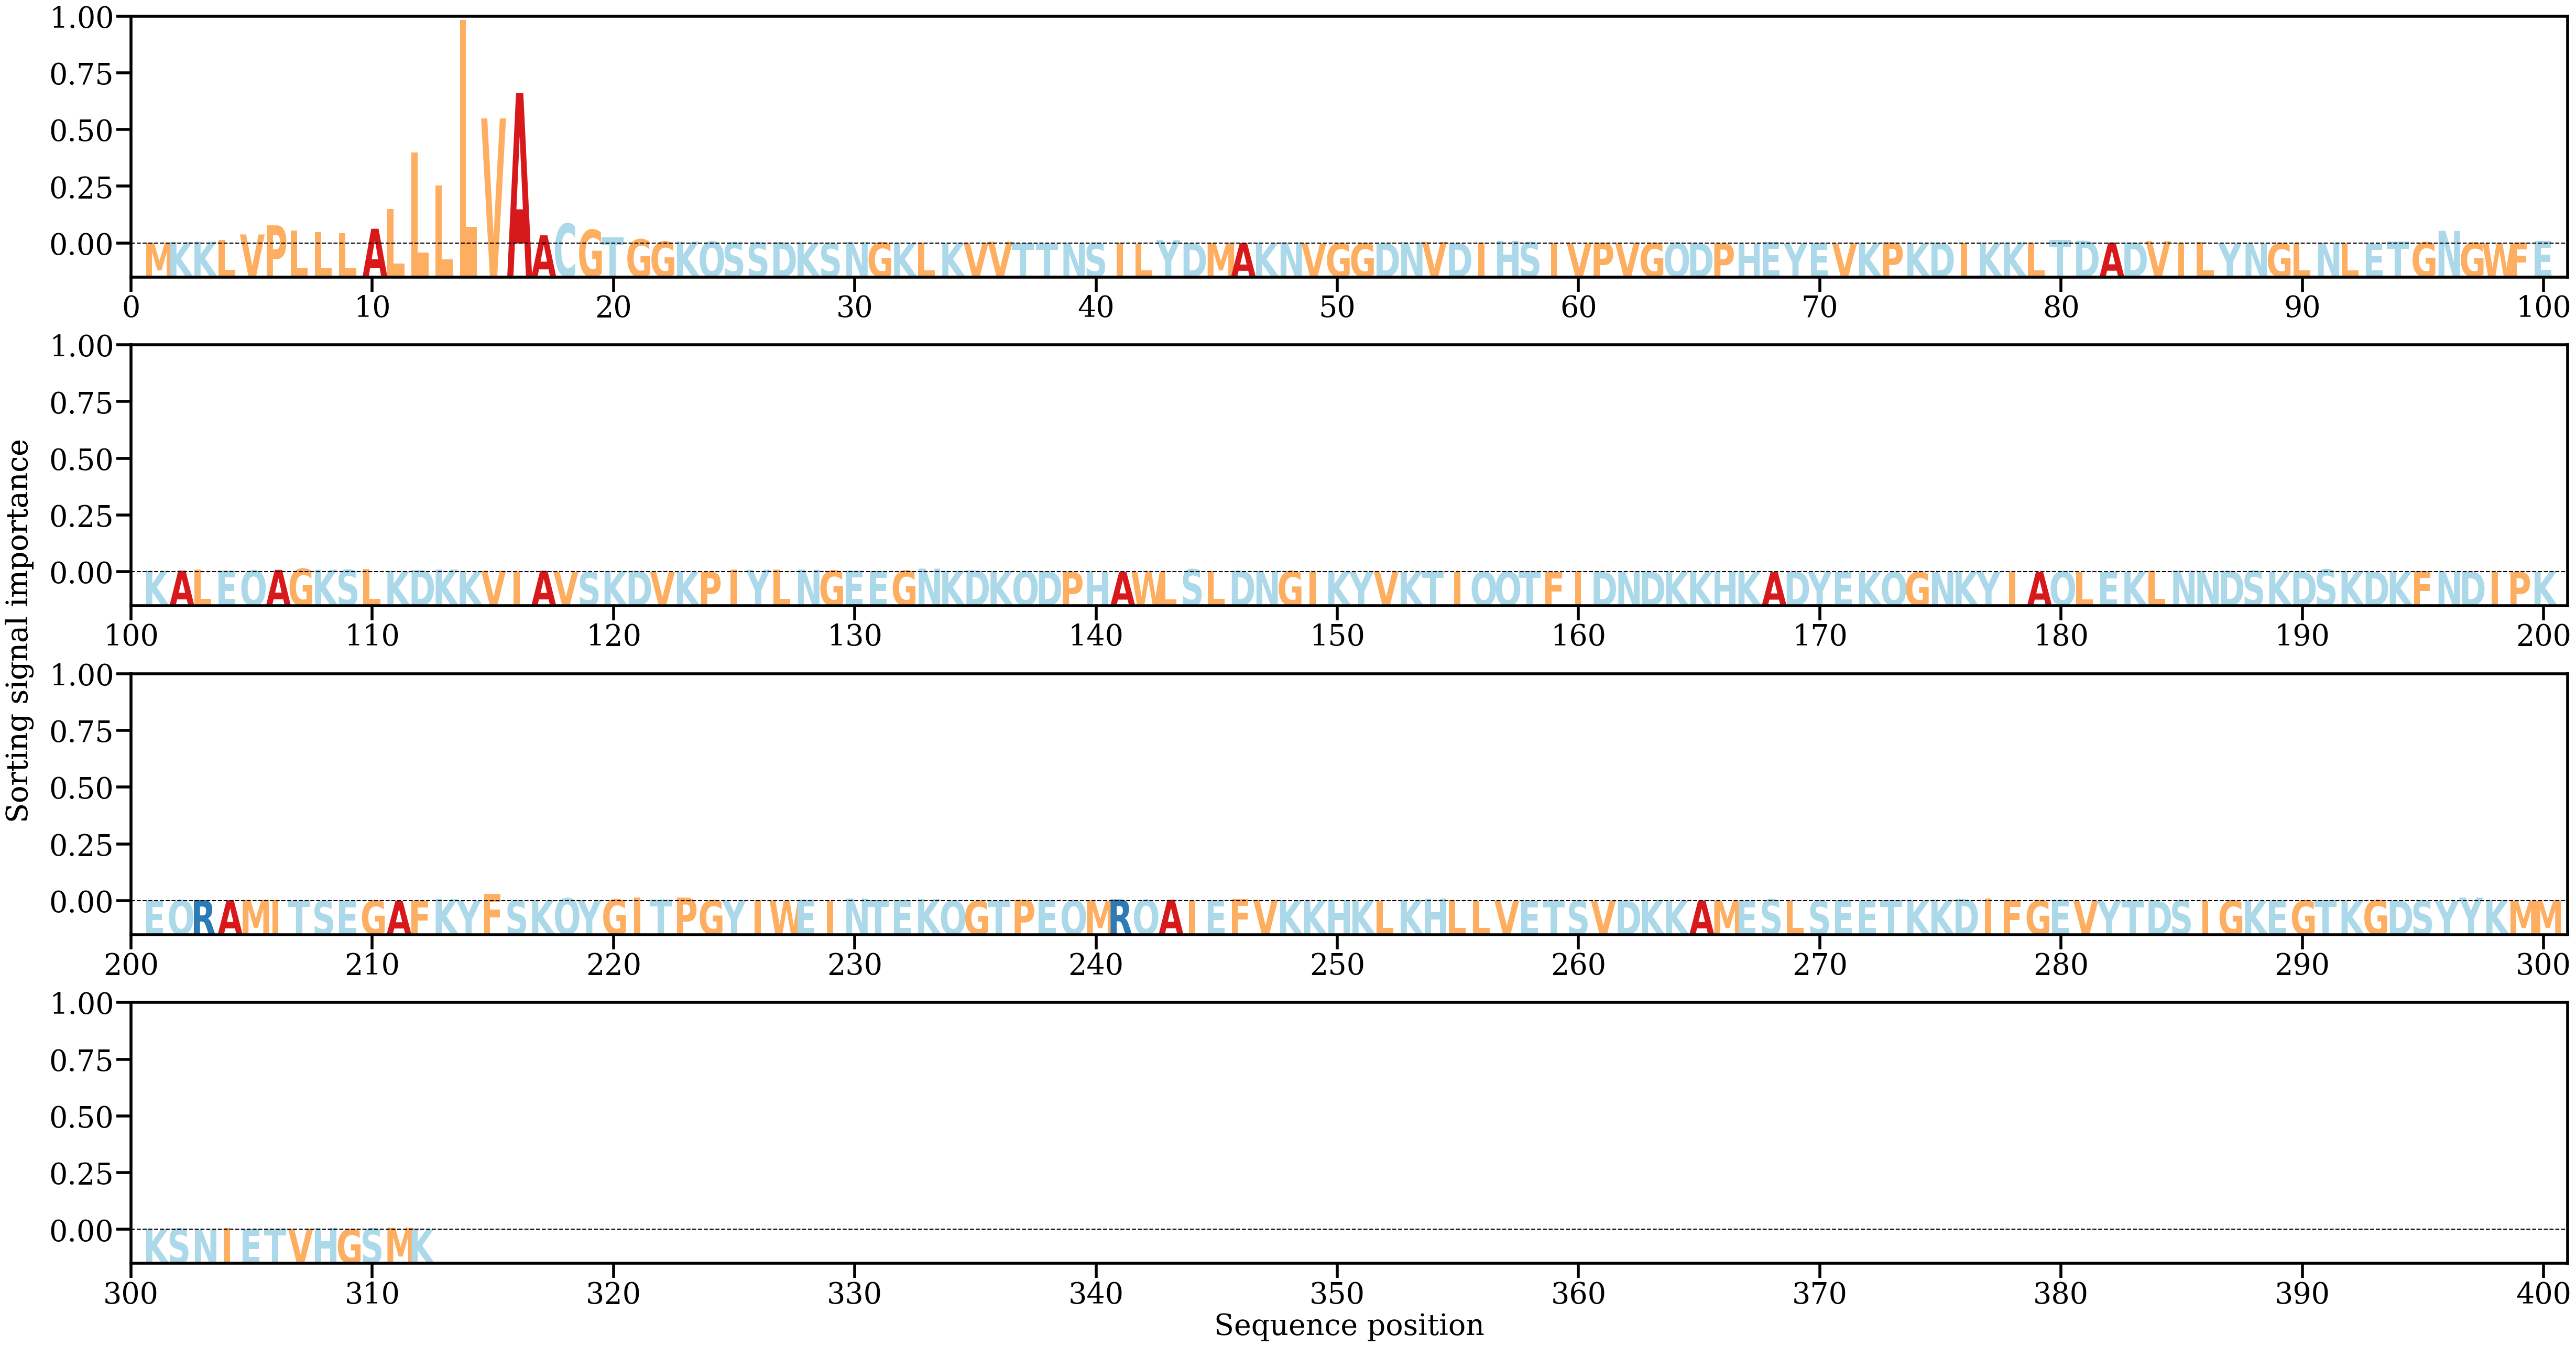

Values plotted in this chart, from the file beside it:
AA, Alpha
M, [0.00067075]
K, [0.00130684]
K, [0.00157759]
L, [0.00307802]
V, [0.00811037]
P, [0.01626761]
L, [0.01148101]
L, [0.01033603]
L, [0.00908119]
A, [0.01321463]
L, [0.03078454]
L, [0.08161598]
L, [0.05204684]
L, [0.2003231]
V, [0.11217594]
A, [0.1348948]
A, [0.00731537]
C, [0.01783252]
G, [0.01229657]
T, [0.00527958]
G, [0.0037791]
G, [0.00167026]
K, [0.00161224]
Q, [0.00162792]
S, [0.00095705]
S, [0.00096267]
D, [0.00116498]
K, [0.00078996]
S, [0.00055663]
N, [0.00122856]
G, [0.00085882]
K, [0.00021484]
L, [0.00065329]
K, [0.00067292]
V, [0.00055636]
V, [0.00154332]
T, [0.00029894]
T, [4.8758695e-05]
N, [0.00016218]
S, [0.00043282]
I, [0.00025471]
L, [4.576698e-05]
Y, [0.00297552]
D, [0.00024645]
M, [0.00047976]
A, [0.00039183]
K, [0.00041955]
N, [0.001137]
V, [0.00016439]
G, [0.00018951]
G, [0.00017839]
D, [0.00018663]
N, [0.00111397]
V, [0.00136968]
D, [0.00035249]
I, [0.00073645]
H, [0.00206124]
S, [0.00118461]
I, [0.00029572]
V, [9.4537645e-05]
... 252 more rows
